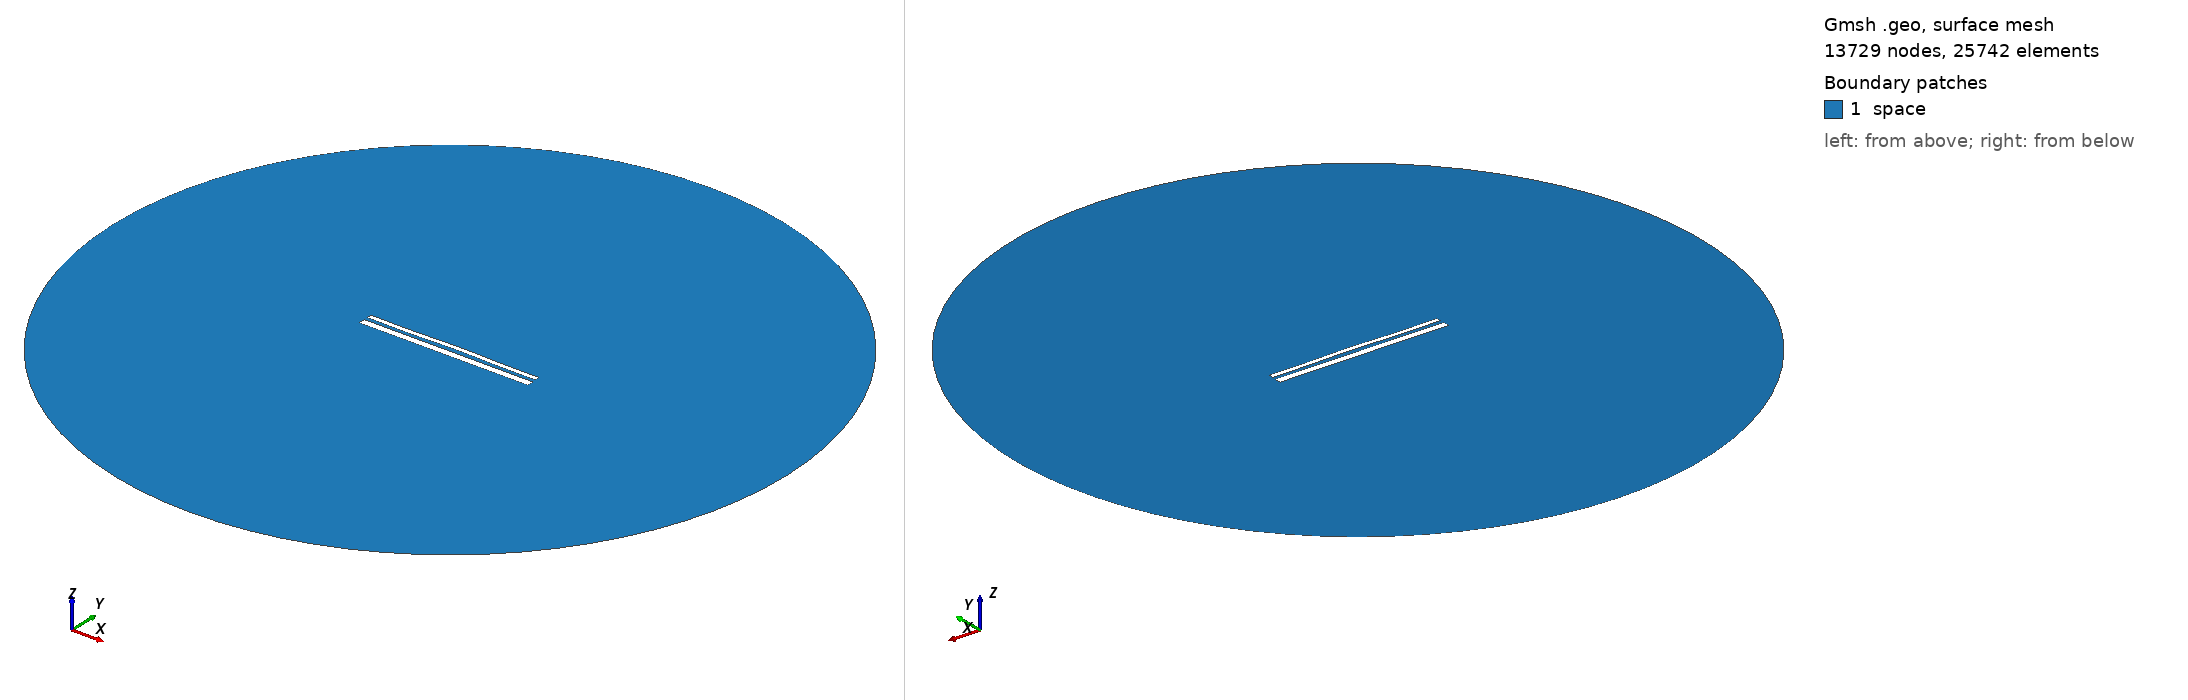

Gmsh geometry script, surface-meshed: 13729 nodes, 25742 surface elements. Boundary patches (legend numbers): 1 space. Left view from above one corner, right view from below the opposite corner. Legend entries are the model's physical surfaces. The drawing asked Gmsh for element sizes between 1% and 20% of the model's largest extent; the script's own settings can give other sizes.

=== 13481.geo (drawn) ===
//---------------------------------------
// Geometry kernel
//---------------------------------------

SetFactory("OpenCASCADE");



//---------------------------------------
// Parameters of the geometry
//---------------------------------------

// Overetch of the upper plate
overetch = 0.5;

// Distance between the plates
distance = 1.75;

// Discretization over the x axis (for the deformation)
nx = 50; 

// Length of the plate
L = 100 - overetch; 

// Number of modes
n = 4; 

// 1st mode coefficient
coeff(1) = 0.0;
beta(1) = 0.596864 * 3.1415926535 / L;

// 2nd mode coefficient
coeff(2) = 0.15;
beta(2) = 1.49418 * 3.1415926535 / L;

// 3rd mode coefficient
coeff(3) = -0.075;
beta(3) = 2.50025 * 3.1415926535 / L;

// 4th mode coefficient
coeff(4) = -0.15;
beta(4) = 3.49999 * 3.1415926535 / L;



//---------------------------------------
// Upper plate (deformed rectangle)
//---------------------------------------

// Coordiantes of the upper plate
xmin = -50;
xmax = 50 - overetch;

// Height of the upper plate
yheight = 4 - 2 * overetch;

// Indexes of the points
UpperID[] = {};
LowerID[] = {};
LeftID[] = {};
RightID[] = {};

// Point index
p = 1;

// Horizontal edges
For i In {1:nx}
    x = xmin + (i-1)*(xmax - xmin)/(nx-1);

    y_bottom = distance / 2 + overetch;
    For j In {1:n}
        C = (Cosh(beta(j)*L) + Cos(beta(j)*L)) / (Sinh(beta(j)*L) + Sin(beta(j)*L));
        y_bottom  = y_bottom + coeff(j) * (Cosh(beta(j)*(x+50)) - Cos(beta(j)*(x+50)) - C * (Sinh(beta(j)*(x+50)) - Sin(beta(j)*(x+50))));
    EndFor

    y_top = y_bottom + yheight;

    Point(p) = {x, y_top, 0, 1.0};
    UpperID[i] = p;
    p = p + 1;

    Point(p) = {x, y_bottom, 0, 1.0};
    LowerID[i] = p;
    p = p + 1;
EndFor

// Create point lists
UpperPts[] = {}; LowerPts[] = {};
For i In {1:nx}
  UpperPts[] += {UpperID[i]};
  LowerPts[] += {LowerID[i]};
EndFor

// Build splines
Spline(1) = {UpperPts[]};
Spline(2) = {LowerPts[]};
Line(3) = {LowerPts[nx-1], UpperPts[nx-1]};
Line(4) = {LowerPts[0], UpperPts[0]};

// Build the plane surface
Curve Loop(1) = {2, 3, -1, -4};
Plane Surface(1) = {1};



//---------------------------------------
// Lower plate (rectangle)
//---------------------------------------

// Vertices
Point(1001) = {-50, -1, 0, 1.0};
Point(1002) = { 50, -1, 0, 1.0};
Point(1003) = { 50,  -5, 0, 1.0};
Point(1004) = {-50,  -5, 0, 1.0};

// Edges
Line(5) = {1001, 1002};
Line(6) = {1002, 1003};
Line(7) = {1003, 1004};
Line(8) = {1004, 1001};

// Plane surface
Line Loop(2) = {5, 6, 7, 8};
Plane Surface(2) = {2}; 



//---------------------------------------
// Outer (fictious) boundary
//---------------------------------------

// Points
Point(1005) = {0, 0, 0};       // Center
Point(1006) = {200, 0, 0};     // Start point
Point(1007) = {0, 200, 0};     // 90 degrees
Point(1008) = {-200, 0, 0};    // 180 degrees
Point(1009) = {0, -200, 0};    // 270 degrees

// Circle arcs (each needs start, center, end)
Circle(9) = {1006, 1005, 1007};
Circle(10) = {1007, 1005, 1008};
Circle(11) = {1008, 1005, 1009};
Circle(12) = {1009, 1005, 1006};

// Plane surface for the entire domain
Curve Loop(3) = {9, 10, 11, 12};
Surface(3) = {3};

// Subtract the plates from the whole domain to obtain the actual domain where we want to solve the equations
BooleanDifference{ Surface{3}; Delete; }{ Surface{1}; Surface{2}; Delete; }




//---------------------------------------
// Transfinite Lines/Curves
//---------------------------------------

// Set the number of points on the boundaries
r = 7;

// Plates
Transfinite Curve {1, 2} = 50*r Using Progression 1;
Transfinite Curve {3, 4} = 2*r Using Progression 1;
Transfinite Line {5, 7} = 50*r Using Progression 1;
Transfinite Line {6, 8} = 2*r Using Progression 1;

// Outer boundary
Transfinite Line {9, 10, 11, 12} = 20 Using Progression 1;



//---------------------------------------
// Physical groups
//---------------------------------------                

// Physical curves (boundaries)
Physical Line("force_segment", 10) = {2};
Physical Line("upper_plate", 11) = {1, 3, 4};
Physical Line("lower_plate", 12) = {5, 6, 7, 8};
Physical Line("boundary", 20) = {9, 10, 11, 12};

// Physical Surfaces
Physical Surface("space", 30) = {3};



//---------------------------------------
// 6. Generate the Mesh
//---------------------------------------

// 2D mesh generation
Mesh 2;
